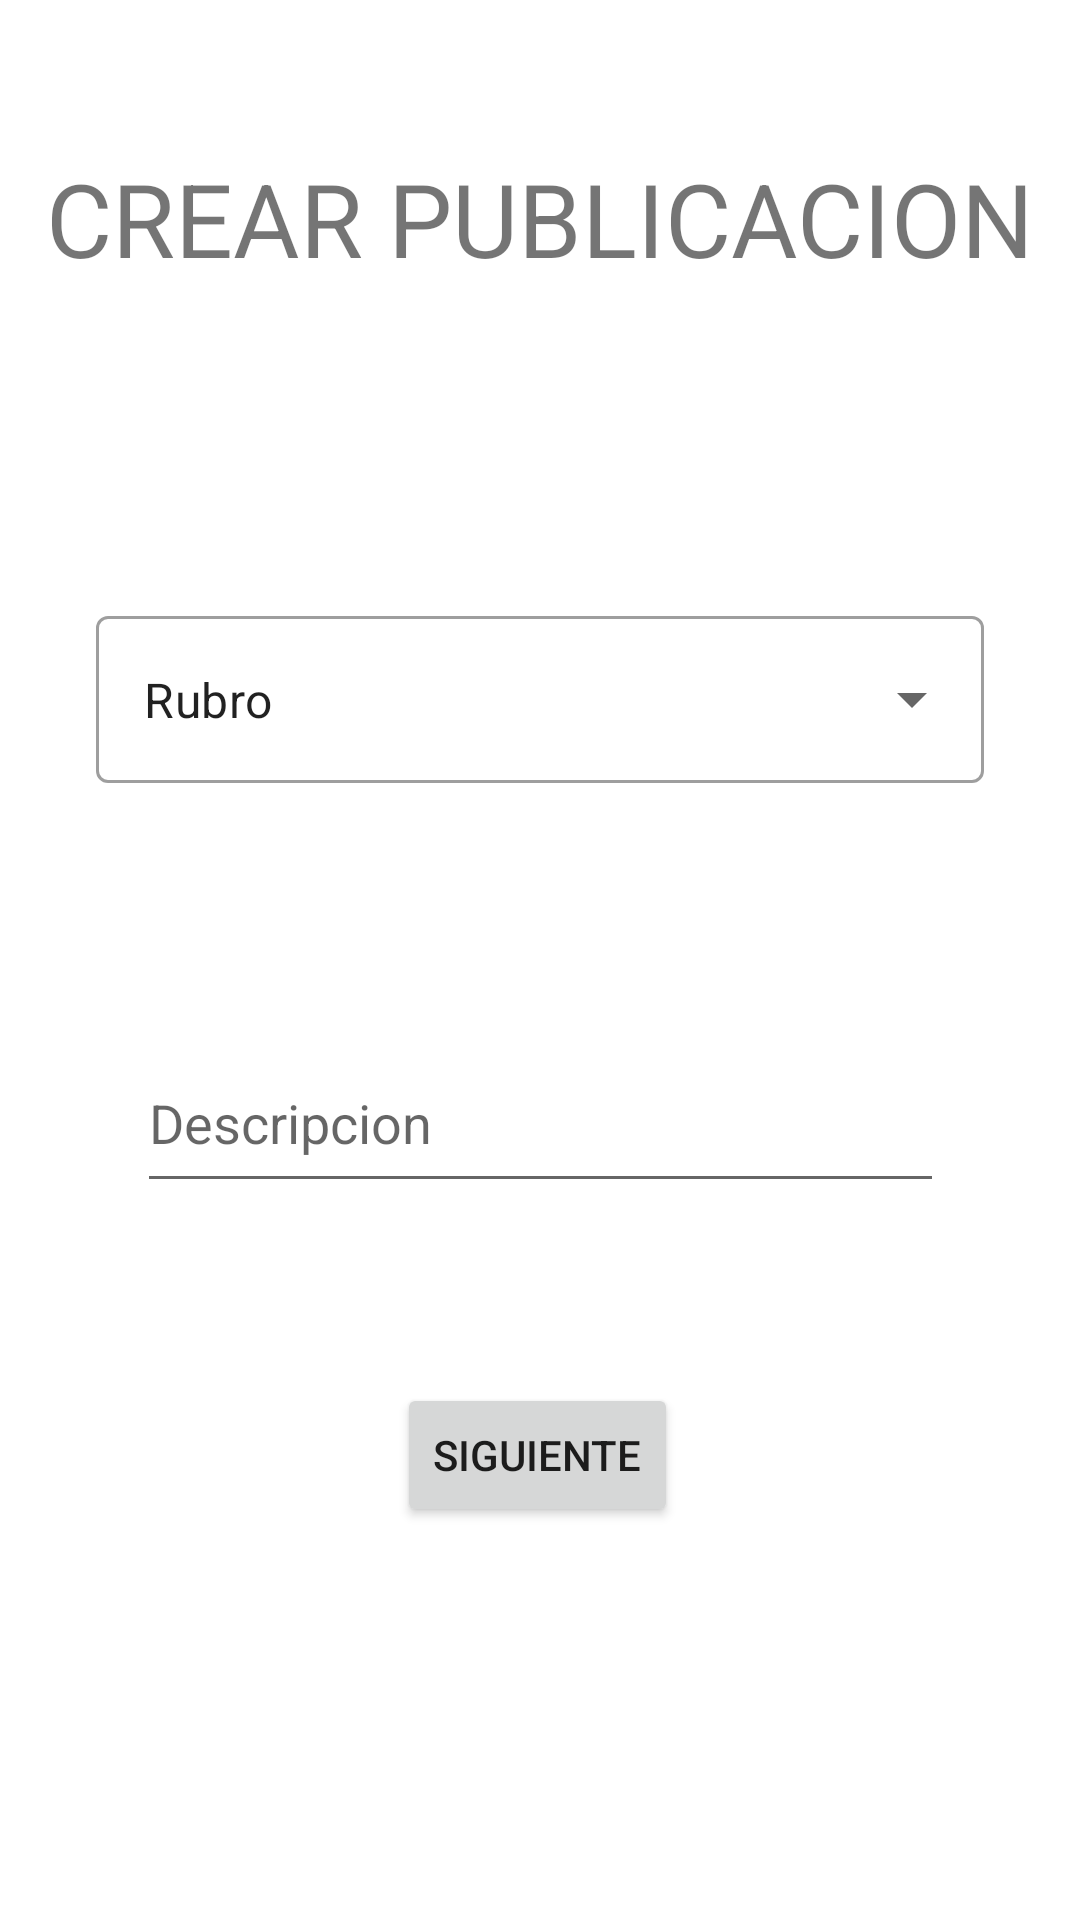

Produce the Android XML layout that renders to this screen, including the resource entries it uses.
<!-- AndroidManifest.xml: application theme Theme.Servitodo -->
<!-- res/layout/fragment_crear_publicacion.xml -->
<?xml version="1.0" encoding="utf-8"?>
<androidx.constraintlayout.widget.ConstraintLayout xmlns:android="http://schemas.android.com/apk/res/android"
    xmlns:app="http://schemas.android.com/apk/res-auto"
    xmlns:tools="http://schemas.android.com/tools"
    android:id="@+id/frameLayout7"
    android:layout_width="match_parent"
    android:layout_height="match_parent"
    tools:context=".fragments.prestador.CrearPublicacionFragment" >

    <Button
        android:id="@+id/btn_siguiente_crear_publicacion"
        android:layout_width="wrap_content"
        android:layout_height="wrap_content"
        android:layout_marginBottom="131dp"
        android:text="SIGUIENTE"
        app:layout_constraintBottom_toBottomOf="parent"
        app:layout_constraintEnd_toEndOf="parent"
        app:layout_constraintHorizontal_bias="0.497"
        app:layout_constraintStart_toStartOf="parent" />

    <EditText
        android:id="@+id/txt_direccion"
        android:layout_width="269dp"
        android:layout_height="49dp"
        android:layout_marginTop="91dp"
        android:ems="10"
        android:gravity="start|top"
        android:hint="Descripcion"
        android:inputType="textMultiLine"
        app:layout_constraintEnd_toEndOf="parent"
        app:layout_constraintStart_toStartOf="parent"
        app:layout_constraintTop_toBottomOf="@+id/textInputLayout" />

    <TextView
        android:id="@+id/textView6"
        android:layout_width="wrap_content"
        android:layout_height="wrap_content"
        android:layout_marginTop="50dp"
        android:text="CREAR PUBLICACION"
        android:textSize="34sp"
        app:layout_constraintEnd_toEndOf="parent"
        app:layout_constraintStart_toStartOf="parent"
        app:layout_constraintTop_toTopOf="parent" />

    <com.google.android.material.textfield.TextInputLayout
        android:id="@+id/textInputLayout"
        style="@style/Widget.MaterialComponents.TextInputLayout.OutlinedBox.ExposedDropdownMenu"
        android:layout_width="match_parent"
        android:layout_height="wrap_content"
        android:layout_marginStart="32dp"
        android:layout_marginEnd="32dp"
        android:layout_marginTop="200dp"
        app:layout_constraintEnd_toEndOf="parent"
        app:layout_constraintStart_toStartOf="parent"
        app:layout_constraintTop_toTopOf="parent">

        <AutoCompleteTextView
            android:id="@+id/autoCompleteTextView"
            android:layout_width="match_parent"
            android:layout_height="match_parent"
            android:layout_weight="1"
            android:inputType="none"
            android:text="Rubro" />
    </com.google.android.material.textfield.TextInputLayout>
</androidx.constraintlayout.widget.ConstraintLayout>
<!-- resources referenced by this layout -->
<resources>
  <style name="Theme.Servitodo" parent="Theme.MaterialComponents.DayNight.NoActionBar">
          
          <item name="colorPrimary">@color/blue_state</item>
          <item name="colorPrimaryVariant">@color/blue_state</item>
          <item name="colorOnPrimary">@color/white</item>
          
          <item name="colorSecondary">@color/teal_200</item>
          <item name="colorSecondaryVariant">@color/teal_700</item>
          <item name="colorOnSecondary">@color/black</item>
          
          <item name="android:statusBarColor" tools:targetApi="l">?attr/colorPrimaryVariant</item>
          
      </style>
  <color name="blue_state">#03A9F4</color>
  <color name="white">#FFFFFFFF</color>
  <color name="teal_200">#FF03DAC5</color>
  <color name="teal_700">#FF018786</color>
  <color name="black">#FF000000</color>
</resources>
